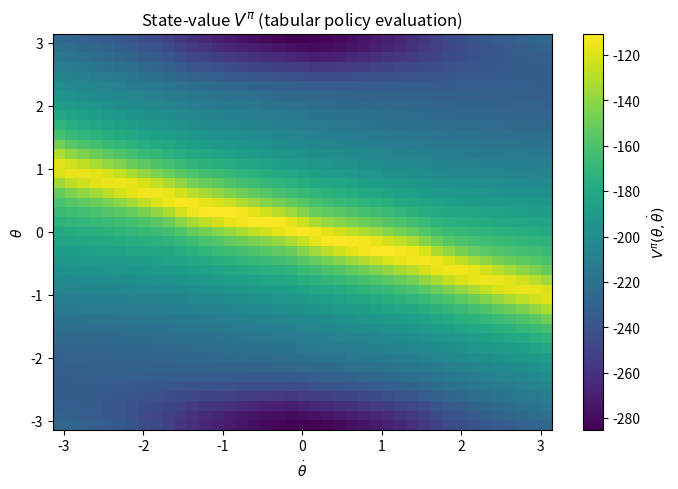

This figure's Python source:
import numpy as np
import matplotlib.pyplot as plt

# ----- Physical & MDP parameters -----
g, l, m, c = 9.81, 1.0, 1.0, 0.1
dt = 0.05
gamma = 0.97
eps = 1e-8

# Grids
N_theta = 41
N_thetadot = 41
N_u = 21

theta_grid = np.linspace(-np.pi, np.pi, N_theta)
thetadot_grid = np.linspace(-np.pi, np.pi, N_thetadot)
u_max = 0.5 * m * g * l
u_grid = np.linspace(-u_max, u_max, N_u)

# Helpers to index/unwrap
def wrap_angle(x):
    return np.arctan2(np.sin(x), np.cos(x))

def state_index(i, j):
    return i * N_thetadot + j

def index_to_state(idx):
    i = idx // N_thetadot
    j = idx % N_thetadot
    return theta_grid[i], thetadot_grid[j]

S = N_theta * N_thetadot
A = N_u

# ----- Dynamics step (continuous -> one Euler step) -----
def step_euler(theta, thetadot, u):
    theta_next = wrap_angle(theta + dt * thetadot)
    thetadot_next = thetadot + dt * ((g/l) * np.sin(theta) + (1/(m*l*l))*u - c*thetadot)
    # clip angular velocity to grid range (bounded MDP)
    thetadot_next = np.clip(thetadot_next, thetadot_grid[0], thetadot_grid[-1])
    return theta_next, thetadot_next

# ----- Find 3 nearest grid states and probability weights (inverse-distance) -----
# Pre-compute all grid points for fast nearest neighbor search
grid_pts = np.stack(np.meshgrid(theta_grid, thetadot_grid, indexing='ij'), axis=-1).reshape(-1, 2)

def nearest3_probs(theta_next, thetadot_next):
    x = np.array([theta_next, thetadot_next])
    dists = np.linalg.norm(grid_pts - x[None, :], axis=1)
    nn_idx = np.argpartition(dists, 3)[:3]  # three smallest (unordered)
    # sort those 3 by distance for stability
    nn_idx = nn_idx[np.argsort(dists[nn_idx])]
    d = dists[nn_idx]
    w = 1.0 / (d + eps)
    p = w / w.sum()
    return nn_idx.astype(int), p

# ----- Reward -----
def reward(theta, thetadot, u):
    return -(theta**2 + 0.1*thetadot**2 + 0.01*u**2)

# ----- Build tabular MDP: R[s,a] and sparse P[s,a,3] -----
R = np.zeros((S, A))
NS_idx = np.zeros((S, A, 3), dtype=int)   # next-state indices (3 nearest)
NS_prob = np.zeros((S, A, 3))            # their probabilities

for i, th in enumerate(theta_grid):
    for j, thd in enumerate(thetadot_grid):
        s = state_index(i, j)
        for a, u in enumerate(u_grid):
            # reward at current (s,a)
            R[s, a] = reward(th, thd, u)
            # next continuous state
            th_n, thd_n = step_euler(th, thd, u)
            # map to 3 nearest grid states
            nn_idx, p = nearest3_probs(th_n, thd_n)
            NS_idx[s, a, :] = nn_idx
            NS_prob[s, a, :] = p

# ----- Fixed policy: uniform over actions -----
Pi = np.full((S, A), 1.0 / A)

# ----- Iterative policy evaluation -----
V = np.zeros(S)  # initialization (any vector works)
tol = 1e-6
max_iters = 10000

for k in range(max_iters):
    V_new = np.zeros_like(V)
    # Compute Bellman update: V_{k+1}(s) = sum_a Pi(s,a)[ R(s,a) + gamma * sum_j P(s,a,j) V_k(ns_j) ]
    # First, expected next V for each (s,a)
    EV_next = (NS_prob * V[NS_idx]).sum(axis=2)  # shape: (S, A)
    # Then expectation over actions under Pi
    V_new = (Pi * (R + gamma * EV_next)).sum(axis=1)  # shape: (S,)
    # Check convergence
    if np.max(np.abs(V_new - V)) < tol:
        V = V_new
        print(f"Converged in {k+1} iterations (sup-norm change < {tol}).")
        break
    V = V_new
else:
    print(f"Reached max_iters={max_iters} without meeting tolerance {tol}.")

V_grid = V.reshape(N_theta, N_thetadot)

# V_grid: shape (N_theta, N_thetadot)
# theta_grid, thetadot_grid already defined
fig, ax = plt.subplots(figsize=(7,5), dpi=120)
im = ax.imshow(
    V_grid,
    origin="lower",
    extent=[thetadot_grid.min(), thetadot_grid.max(),
            theta_grid.min(), theta_grid.max()],
    aspect="auto",
    cmap="viridis"  # any matplotlib colormap, e.g., "plasma", "inferno"
)
cbar = fig.colorbar(im, ax=ax)
cbar.set_label(r"$V^\pi(\theta,\dot{\theta})$")

ax.set_xlabel(r"$\dot{\theta}$")
ax.set_ylabel(r"$\theta$")
ax.set_title(r"State-value $V^\pi$ (tabular policy evaluation)")

plt.tight_layout()
plt.show()

